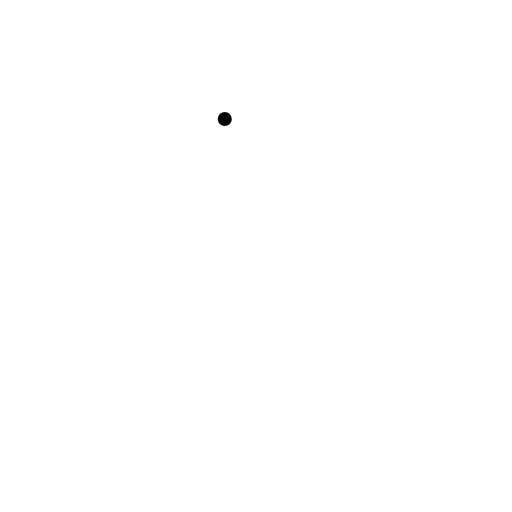
t = 0.00 s
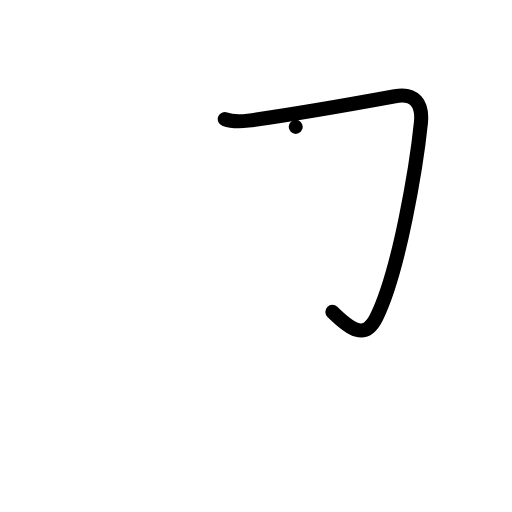
t = 1.00 s
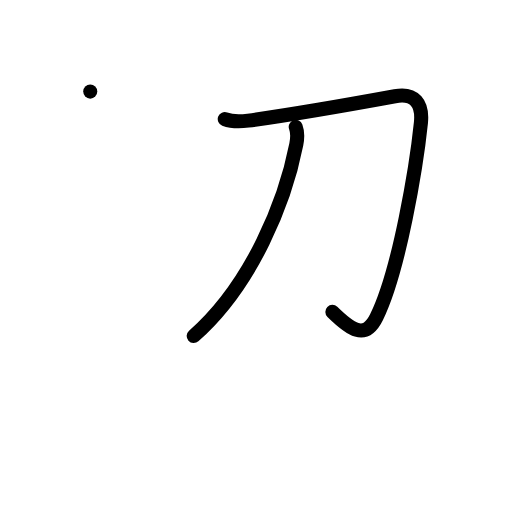
t = 2.00 s
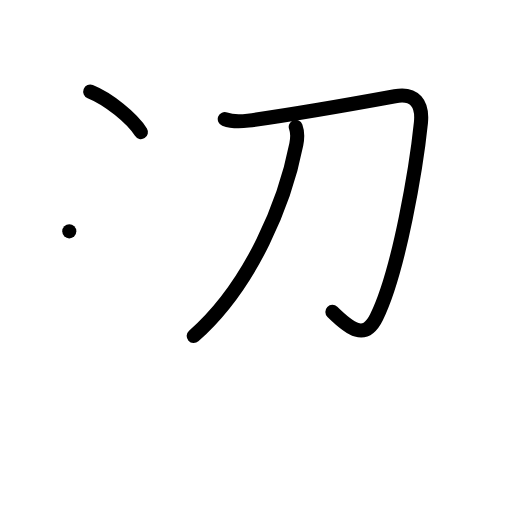
t = 3.00 s
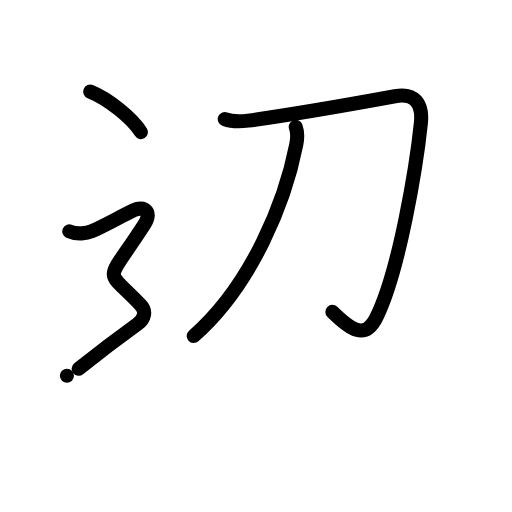
t = 4.00 s
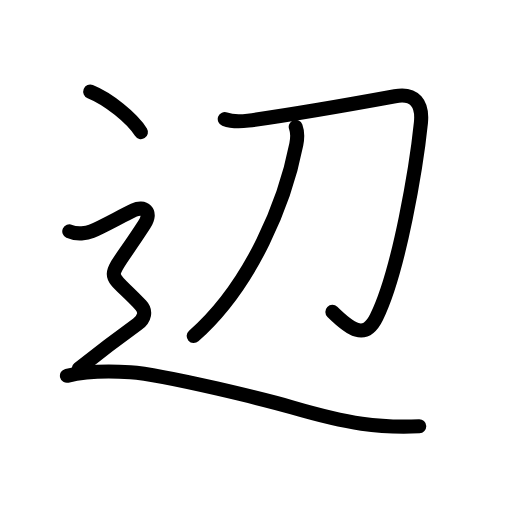
t = 5.00 s

The animated SVG that drew these frames (rendered in a browser with its animation timeline set to each time). Animation: 21 SMIL elements (animate=21); one cycle of 5.00 s.

<?xml version="1.0" encoding="UTF-8"?>
<!--
AniKanjiVG is licensed by CC-BY-SA Paul C. Sommerhoff (https://bitbucket.org/sommerhoff/anikanjivg).
AniKanjiVG uses KanjiVG which is licensed by CC-BY-SA Ulrich Apel (http://kanjivg.tagaini.net).
See also http://creativecommons.org/licenses/by-sa/3.0/
-->
<svg xmlns:kvg='http://kanjivg.tagaini.net' xmlns='http://www.w3.org/2000/svg' width='109' height='109' viewBox='0 0 109 109' style='fill:none;stroke:#000000;stroke-width:3;stroke-linecap:round;stroke-linejoin:round;' id="kvg:kanji_08fba"><g id="kvg:08fba" kvg:element="辺"><g id="kvg:08fba-g1" kvg:element="刀" kvg:phon="刀"><path id="kvg:08fba-s1" kvg:type="㇆" d="M47.85,25.35c1.59,0.61,3.59,0.52,4.98,0.33c11.29-1.56,22.29-3.56,31.25-5.2c4.25-0.78,5.94,1.6,5.53,5.65c-0.92,8.92-4.55,31.4-9.45,41.38c-2.48,5.05-5.68,2.53-9.4-1.11"><animate attributeName="d" begin="0.0s" dur="0.2s" from="M47.85,25.35C47.85,25.35,47.85,25.35,47.85,25.35" to="M47.85,25.35c1.59,0.61,3.59,0.52,4.98,0.33" />
<animate attributeName="d" begin="0.2s" dur="0.2s" from="M47.85,25.35c1.59,0.61,3.59,0.52,4.98,0.33c0,0,0,0,0,0,0" to="M47.85,25.35c1.59,0.61,3.59,0.52,4.98,0.33c11.29-1.56,22.29-3.56,31.25-5.2" />
<animate attributeName="d" begin="0.4s" dur="0.2s" from="M47.85,25.35c1.59,0.61,3.59,0.52,4.98,0.33c11.29-1.56,22.29-3.56,31.25-5.2c0,0,0,0,0,0,0" to="M47.85,25.35c1.59,0.61,3.59,0.52,4.98,0.33c11.29-1.56,22.29-3.56,31.25-5.2c4.25-0.78,5.94,1.6,5.53,5.65" />
<animate attributeName="d" begin="0.6000000000000001s" dur="0.2s" from="M47.85,25.35c1.59,0.61,3.59,0.52,4.98,0.33c11.29-1.56,22.29-3.56,31.25-5.2c4.25-0.78,5.94,1.6,5.53,5.65c0,0,0,0,0,0,0" to="M47.85,25.35c1.59,0.61,3.59,0.52,4.98,0.33c11.29-1.56,22.29-3.56,31.25-5.2c4.25-0.78,5.94,1.6,5.53,5.65c-0.92,8.92-4.55,31.4-9.45,41.38" />
<animate attributeName="d" begin="0.8s" dur="0.2s" from="M47.85,25.35c1.59,0.61,3.59,0.52,4.98,0.33c11.29-1.56,22.29-3.56,31.25-5.2c4.25-0.78,5.94,1.6,5.53,5.65c-0.92,8.92-4.55,31.4-9.45,41.38c0,0,0,0,0,0,0" to="M47.85,25.35c1.59,0.61,3.59,0.52,4.98,0.33c11.29-1.56,22.29-3.56,31.25-5.2c4.25-0.78,5.94,1.6,5.53,5.65c-0.92,8.92-4.55,31.4-9.45,41.38c-2.48,5.05-5.68,2.53-9.4-1.11" />
</path>
<path id="kvg:08fba-s2" kvg:type="㇒" d="M62.96,27.01c0.41,1.11,0.4,2.32,0.12,3.73c-2.34,12-9.34,29.75-21.84,40.79"><animate attributeName="d" begin="1.0s" dur="0.5s" from="M62.96,27.01C62.96,27.01,62.96,27.01,62.96,27.01" to="M62.96,27.01c0.41,1.11,0.4,2.32,0.12,3.73" />
<animate attributeName="d" begin="1.5s" dur="0.5s" from="M62.96,27.01c0.41,1.11,0.4,2.32,0.12,3.73c0,0,0,0,0,0,0" to="M62.96,27.01c0.41,1.11,0.4,2.32,0.12,3.73c-2.34,12-9.34,29.75-21.84,40.79" />
<animate attributeName="d" begin="0s" dur="1.0s" from="M-100,-100" to="M-100,-100" />
</path>
</g>
<g id="kvg:08fba-g2" kvg:element="⻌" kvg:original="辶" kvg:position="nyo" kvg:radical="tradit"><path id="kvg:08fba-s3" kvg:type="㇔" d="M19.21,19.5c3.81,1.52,8.92,5.62,10.79,8.63"><animate attributeName="d" begin="2.0s" dur="1.0s" from="M19.21,19.5C19.21,19.5,19.21,19.5,19.21,19.5" to="M19.21,19.5c3.81,1.52,8.92,5.62,10.79,8.63" />
<animate attributeName="d" begin="0s" dur="2.0s" from="M-100,-100" to="M-100,-100" />
</path>
<path id="kvg:08fba-s4" kvg:type="㇋" d="M14.75,49.25c1.62,0.75,3.8,0.4,4.75,0c2.38-1,6.42-3.28,9-4.5c2.12-1,4.01,0.26,2.25,3C22.25,61,22.12,56.62,30,65c1.15,1.22,0.83,2.86-0.75,4c-3.12,2.25-8.12,6-12.5,9.5"><animate attributeName="d" begin="3.0s" dur="0.16666666666666666s" from="M14.75,49.25C14.75,49.25,14.75,49.25,14.75,49.25" to="M14.75,49.25c1.62,0.75,3.8,0.4,4.75,0" />
<animate attributeName="d" begin="3.1666666666666665s" dur="0.16666666666666666s" from="M14.75,49.25c1.62,0.75,3.8,0.4,4.75,0c0,0,0,0,0,0,0" to="M14.75,49.25c1.62,0.75,3.8,0.4,4.75,0c2.38-1,6.42-3.28,9-4.5" />
<animate attributeName="d" begin="3.3333333333333335s" dur="0.16666666666666666s" from="M14.75,49.25c1.62,0.75,3.8,0.4,4.75,0c2.38-1,6.42-3.28,9-4.5c0,0,0,0,0,0,0" to="M14.75,49.25c1.62,0.75,3.8,0.4,4.75,0c2.38-1,6.42-3.28,9-4.5c2.12-1,4.01,0.26,2.25,3" />
<animate attributeName="d" begin="3.5s" dur="0.16666666666666666s" from="M14.75,49.25c1.62,0.75,3.8,0.4,4.75,0c2.38-1,6.42-3.28,9-4.5c2.12-1,4.01,0.26,2.25,3c0,0,0,0,0,0,0" to="M14.75,49.25c1.62,0.75,3.8,0.4,4.75,0c2.38-1,6.42-3.28,9-4.5c2.12-1,4.01,0.26,2.25,3C22.25,61,22.12,56.62,30,65" />
<animate attributeName="d" begin="3.6666666666666665s" dur="0.16666666666666666s" from="M14.75,49.25c1.62,0.75,3.8,0.4,4.75,0c2.38-1,6.42-3.28,9-4.5c2.12-1,4.01,0.26,2.25,3C22.25,61,22.12,56.62,30,65c0,0,0,0,0,0,0" to="M14.75,49.25c1.62,0.75,3.8,0.4,4.75,0c2.38-1,6.42-3.28,9-4.5c2.12-1,4.01,0.26,2.25,3C22.25,61,22.12,56.62,30,65c1.15,1.22,0.83,2.86-0.75,4" />
<animate attributeName="d" begin="3.833333333333333s" dur="0.16666666666666666s" from="M14.75,49.25c1.62,0.75,3.8,0.4,4.75,0c2.38-1,6.42-3.28,9-4.5c2.12-1,4.01,0.26,2.25,3C22.25,61,22.12,56.62,30,65c1.15,1.22,0.83,2.86-0.75,4c0,0,0,0,0,0,0" to="M14.75,49.25c1.62,0.75,3.8,0.4,4.75,0c2.38-1,6.42-3.28,9-4.5c2.12-1,4.01,0.26,2.25,3C22.25,61,22.12,56.62,30,65c1.15,1.22,0.83,2.86-0.75,4c-3.12,2.25-8.12,6-12.5,9.5" />
<animate attributeName="d" begin="0s" dur="3.0s" from="M-100,-100" to="M-100,-100" />
</path>
<path id="kvg:08fba-s5" kvg:type="㇏a" d="M14.25,80c3.62-0.88,8.9-1.06,13.5-0.75c7.38,0.5,30.07,6.21,34.5,7.5c12,3.5,18.38,4.38,27,4"><animate attributeName="d" begin="4.0s" dur="0.3333333333333333s" from="M14.25,80C14.25,80,14.25,80,14.25,80" to="M14.25,80c3.62-0.88,8.9-1.06,13.5-0.75" />
<animate attributeName="d" begin="4.333333333333333s" dur="0.3333333333333333s" from="M14.25,80c3.62-0.88,8.9-1.06,13.5-0.75c0,0,0,0,0,0,0" to="M14.25,80c3.62-0.88,8.9-1.06,13.5-0.75c7.38,0.5,30.07,6.21,34.5,7.5" />
<animate attributeName="d" begin="4.666666666666667s" dur="0.3333333333333333s" from="M14.25,80c3.62-0.88,8.9-1.06,13.5-0.75c7.38,0.5,30.07,6.21,34.5,7.5c0,0,0,0,0,0,0" to="M14.25,80c3.62-0.88,8.9-1.06,13.5-0.75c7.38,0.5,30.07,6.21,34.5,7.5c12,3.5,18.38,4.38,27,4" />
<animate attributeName="d" begin="0s" dur="4.0s" from="M-100,-100" to="M-100,-100" />
</path>
</g>
</g>
</svg>
